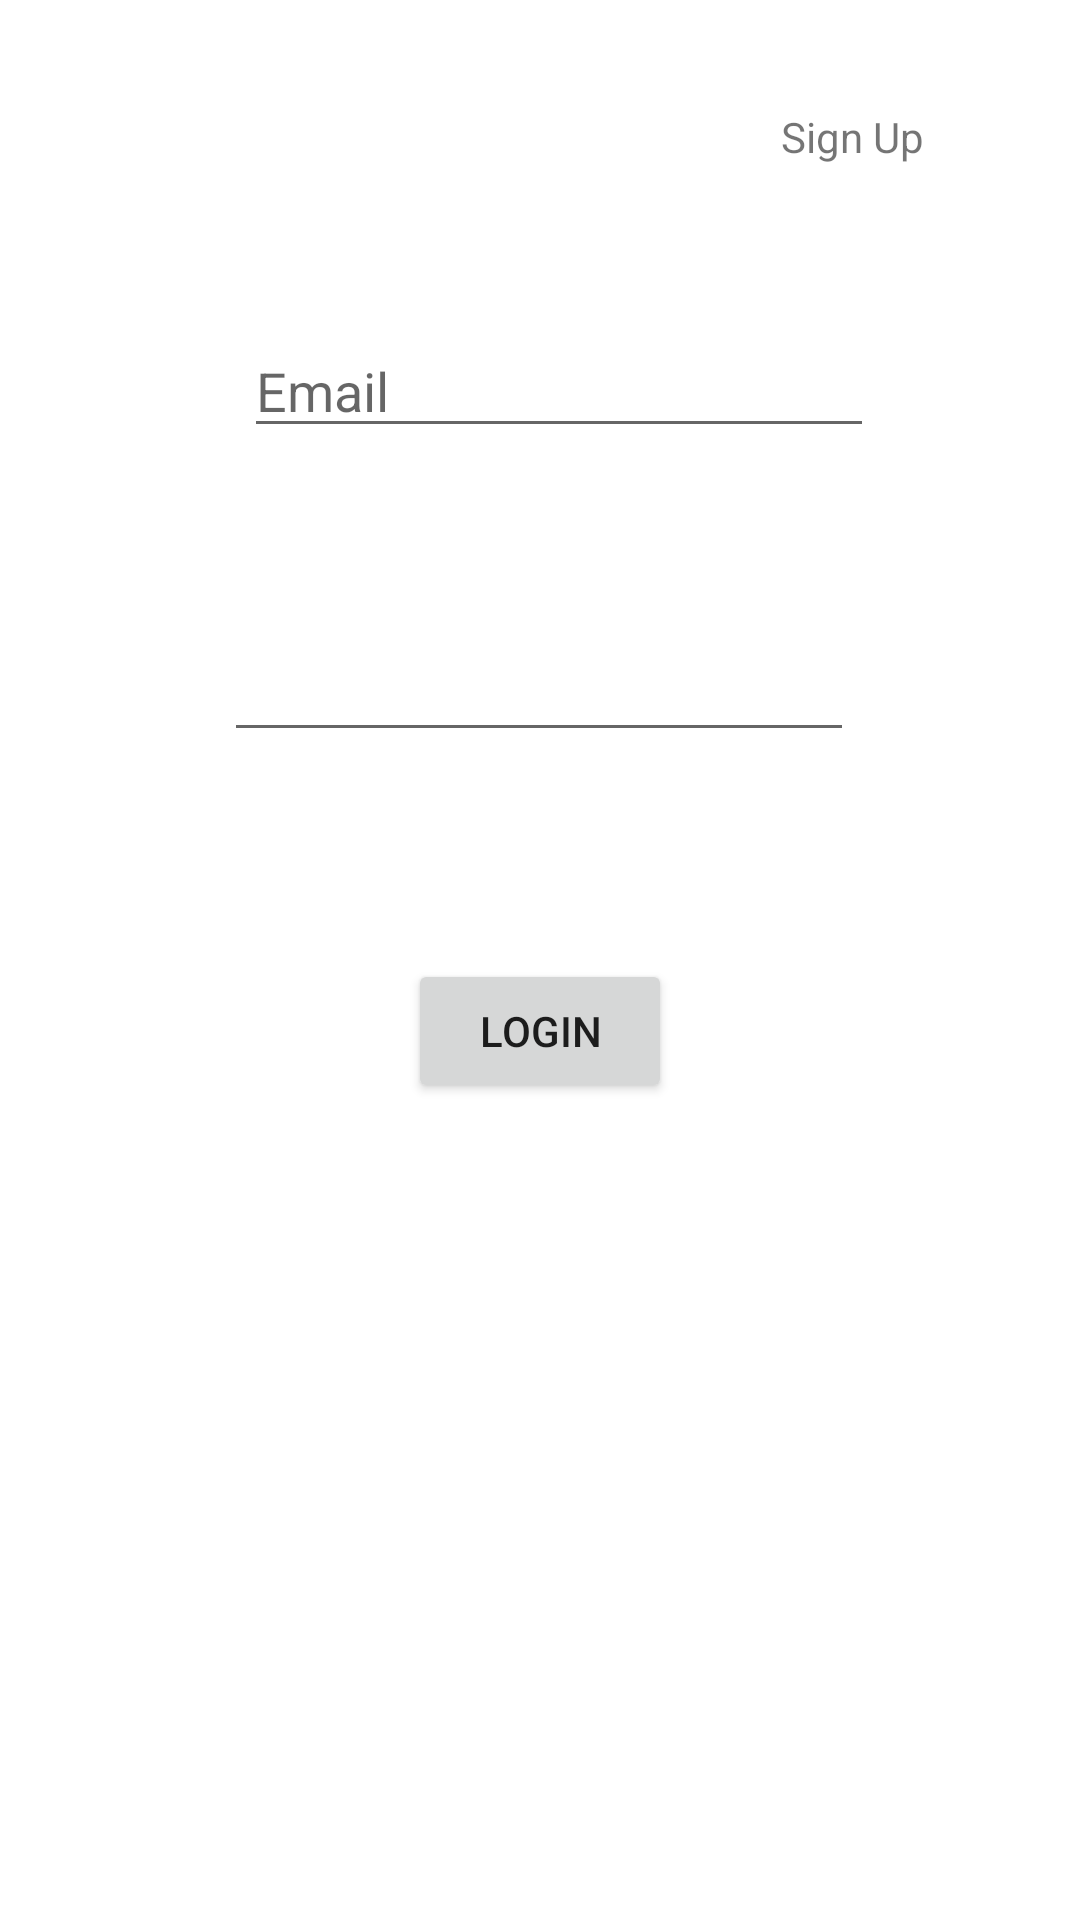

This screen was rendered from an Android layout file. Write that file and the resources it references.
<!-- AndroidManifest.xml: application theme Theme.Pt_navigation -->
<!-- res/layout/activity_login.xml -->
<?xml version="1.0" encoding="utf-8"?>
<androidx.constraintlayout.widget.ConstraintLayout xmlns:android="http://schemas.android.com/apk/res/android"
    xmlns:app="http://schemas.android.com/apk/res-auto"
    xmlns:tools="http://schemas.android.com/tools"
    android:layout_width="match_parent"
    android:layout_height="match_parent"
    tools:context=".LoginActivity">

    <EditText
        android:id="@+id/email_login"
        android:layout_width="wrap_content"
        android:layout_height="wrap_content"
        android:layout_marginTop="108dp"
        android:ems="10"
        android:inputType="textEmailAddress"
        android:hint="Email"
        app:layout_constraintEnd_toEndOf="parent"
        app:layout_constraintHorizontal_bias="0.542"
        app:layout_constraintStart_toStartOf="parent"
        app:layout_constraintTop_toTopOf="parent" />

    <EditText
        android:id="@+id/password_login"
        android:layout_width="wrap_content"
        android:layout_height="wrap_content"
        android:layout_marginTop="60dp"
        android:ems="10"
        android:inputType="textPassword"
        app:layout_constraintEnd_toEndOf="parent"
        app:layout_constraintHorizontal_bias="0.497"
        app:layout_constraintStart_toStartOf="parent"
        app:layout_constraintTop_toBottomOf="@+id/email_login" />

    <Button
        android:id="@+id/loginBtn"
        android:layout_width="wrap_content"
        android:layout_height="wrap_content"
        android:layout_marginTop="69dp"
        android:text="Login"
        app:layout_constraintEnd_toEndOf="parent"
        app:layout_constraintStart_toStartOf="parent"
        app:layout_constraintTop_toBottomOf="@+id/password_login" />

    <TextView
        android:id="@+id/tv_sign_up"
        android:layout_width="wrap_content"
        android:layout_height="wrap_content"
        android:layout_marginTop="36dp"
        android:layout_marginEnd="52dp"
        android:text="Sign Up"
        app:layout_constraintEnd_toEndOf="parent"
        app:layout_constraintTop_toTopOf="parent" />
</androidx.constraintlayout.widget.ConstraintLayout>
<!-- resources referenced by this layout -->
<resources>
  <style name="Theme.Pt_navigation" parent="Theme.MaterialComponents.DayNight.DarkActionBar">
          
          <item name="colorPrimary">@color/purple_500</item>
          <item name="colorPrimaryVariant">@color/purple_700</item>
          <item name="colorOnPrimary">@color/white</item>
          
          <item name="colorSecondary">@color/teal_200</item>
          <item name="colorSecondaryVariant">@color/teal_700</item>
          <item name="colorOnSecondary">@color/black</item>
          
          <item name="android:statusBarColor" tools:targetApi="l">?attr/colorPrimaryVariant</item>
          
      </style>
  <color name="purple_500">#FF6200EE</color>
  <color name="purple_700">#FF3700B3</color>
  <color name="white">#FFFFFFFF</color>
  <color name="teal_200">#FF03DAC5</color>
  <color name="teal_700">#FF018786</color>
  <color name="black">#FF000000</color>
</resources>
